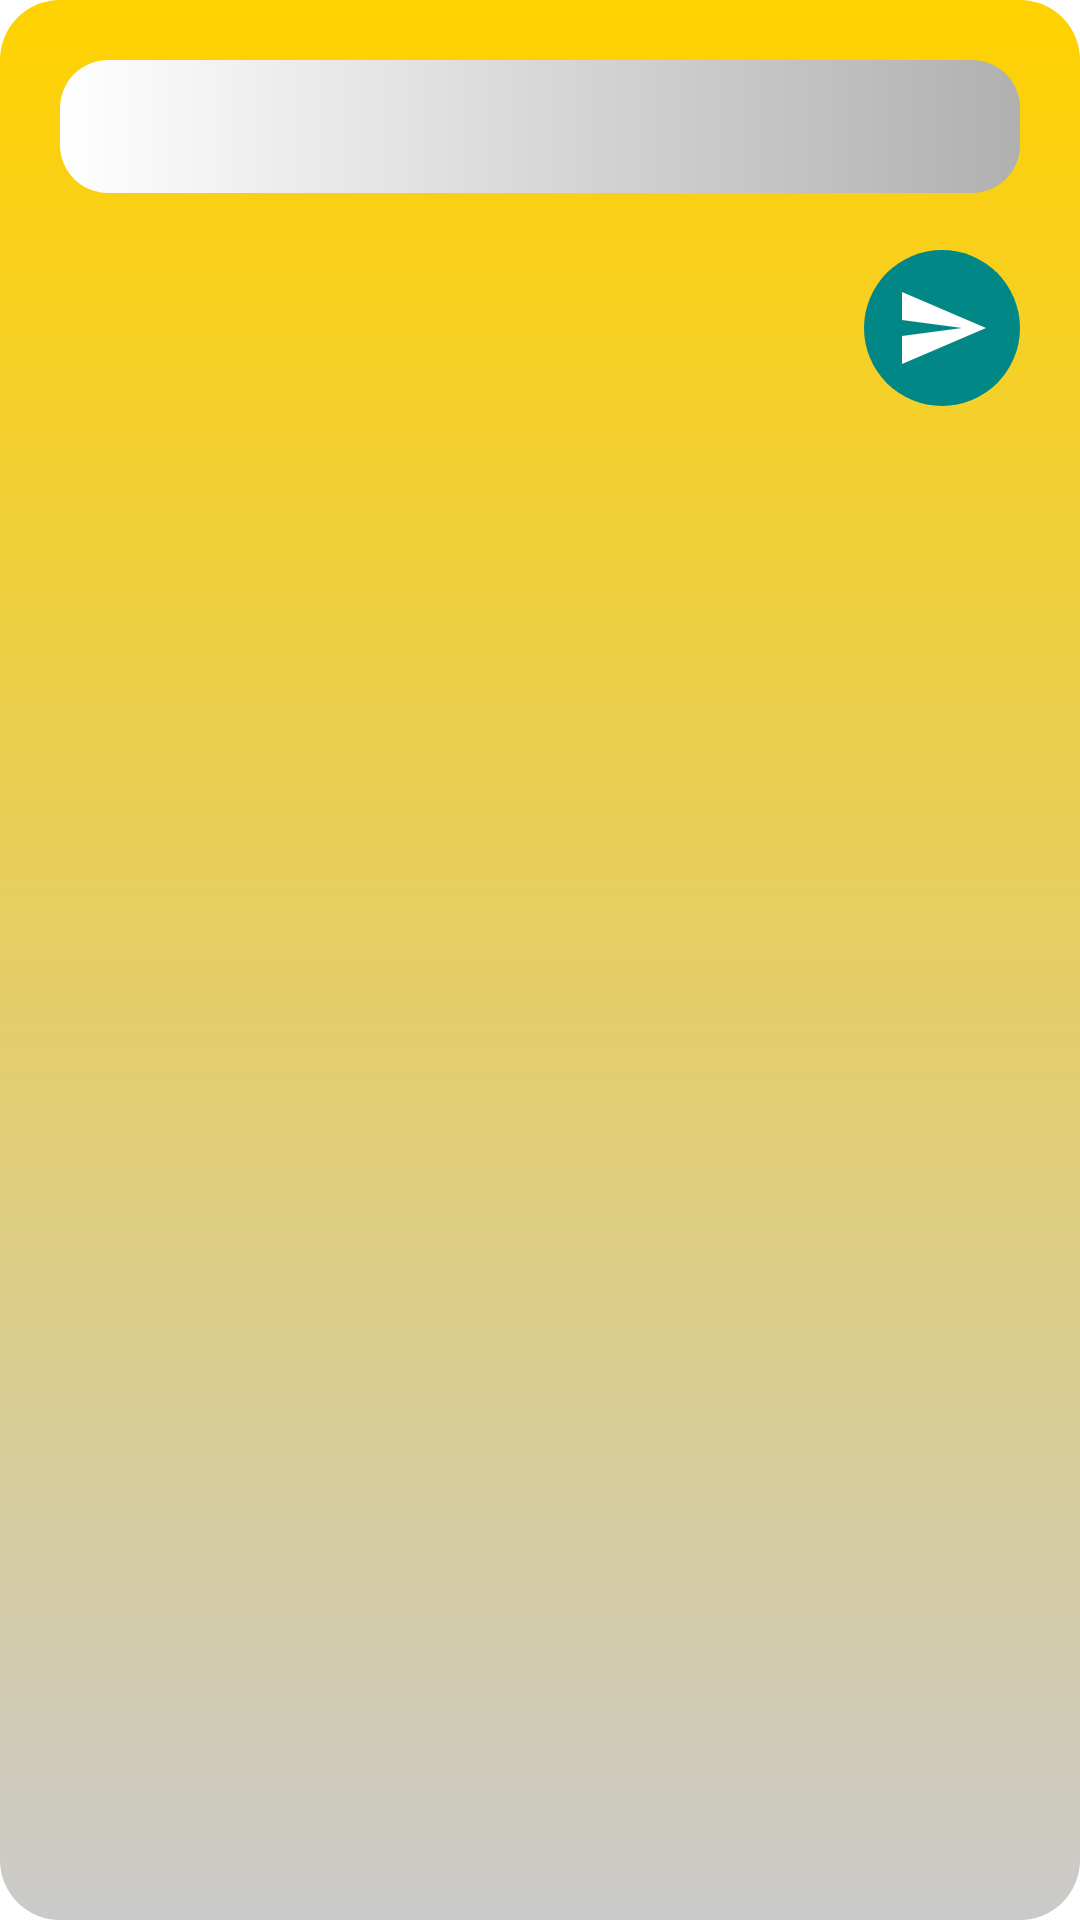

This screen was rendered from an Android layout file. Write that file and the resources it references.
<!-- AndroidManifest.xml: application theme Theme.SyncMart -->
<!-- res/layout/dialog_add_items.xml -->
<?xml version="1.0" encoding="utf-8"?>
<LinearLayout
    xmlns:android="http://schemas.android.com/apk/res/android"
    xmlns:app="http://schemas.android.com/apk/res-auto"
    xmlns:tools="http://schemas.android.com/tools"
    android:background="@drawable/dialog_bg"
    android:layout_width="wrap_content"
    android:layout_height="wrap_content"
    android:orientation="vertical">

    <androidx.constraintlayout.widget.ConstraintLayout
        android:padding="20dp"
        android:layout_width="match_parent"
        android:layout_height="match_parent">


        <ImageButton
            android:id="@+id/btn_send"
            android:layout_width="wrap_content"
            android:layout_height="wrap_content"
            android:layout_marginTop="19dp"
            android:background="@drawable/send_btn_bg"
            android:padding="10dp"
            android:src="@drawable/ic_send"
            app:backgroundTint="@null"
            app:layout_constraintEnd_toEndOf="parent"
            app:layout_constraintTop_toBottomOf="@+id/editTextTextMultiLine"
            tools:ignore="ContentDescription,SpeakableTextPresentCheck" />

        <EditText
            android:id="@+id/editTextTextMultiLine"
            android:layout_width="0dp"
            android:layout_height="wrap_content"
            android:minWidth="320dp"
            android:maxWidth="600dp"
            android:background="@drawable/multiline_items"
            android:gravity="start|top"
            android:inputType="textCapSentences|textMultiLine"
            android:padding="10dp"
            app:layout_constraintEnd_toEndOf="parent"
            app:layout_constraintStart_toStartOf="parent"
            app:layout_constraintTop_toTopOf="parent"
            tools:ignore="Autofill,LabelFor,SpeakableTextPresentCheck,TouchTargetSizeCheck" />
    </androidx.constraintlayout.widget.ConstraintLayout>

</LinearLayout>
<!-- resources referenced by this layout -->
<resources>
  <!-- drawable dialog_bg (drawable) -->
  <?xml version="1.0" encoding="utf-8"?>
  <layer-list xmlns:android="http://schemas.android.com/apk/res/android">
      <item>
          <shape android:shape="rectangle">
              <gradient
                  android:angle="270"
                  android:startColor="#FFD100"
                  android:endColor="#CACACA" />
  
              
              <corners android:radius="20dp" />
          </shape>
      </item>
  </layer-list>
  <!-- drawable ic_send (drawable) -->
  <vector xmlns:android="http://schemas.android.com/apk/res/android"
      android:width="32dp"
      android:height="32dp"
      android:viewportWidth="24"
      android:viewportHeight="24">
  
      <path
          android:fillColor="#FFFFFF"
          android:strokeWidth="1"
          android:strokeColor="#00000000"
          android:pathData="M2,21 L23,12 L2,3 L2,10 L17,12 L2,14 Z" />
  </vector>
  <!-- drawable multiline_items (drawable) -->
  <shape xmlns:android="http://schemas.android.com/apk/res/android" android:shape="rectangle">
      <corners android:radius="16dp"/>
  
      
      <gradient
          android:startColor="#FFFFFF"
          android:endColor="#B0B0B0"
          android:angle="0"/>
  
      <padding android:left="0dp" android:right="0dp" android:top="0dp" android:bottom="0dp"/>
  </shape>
  <!-- drawable send_btn_bg (drawable) -->
  <selector xmlns:android="http://schemas.android.com/apk/res/android">
      <item>
          <shape android:shape="oval">
              <solid android:color="@color/teal_700"/>  
          </shape>
      </item>
  </selector>
  <style name="Theme.SyncMart" parent="Theme.MaterialComponents.Light.NoActionBar">
      </style>
  <color name="teal_700">#FF018786</color>
</resources>
